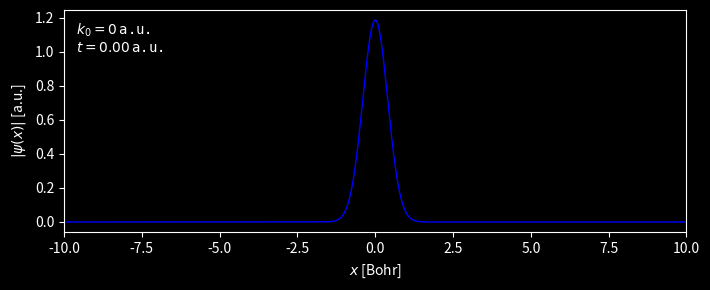

Recreate this plot in Python.
#!/usr/bin/env python

import numpy as np
import scipy.sparse as spa
from scipy.sparse.linalg import splu
################################################################################

def gaussian_wavepacket(x, x0, k, sigma=0.1):
    '''
    One dimensional Gaussian wavepacket
    '''

    x = np.asarray(x)
    g = np.sqrt(1 / np.sqrt(np.pi) / sigma) * np.exp(-(x - x0)**2 / 2 / sigma**2)

    return np.exp(1j * k*(x-x0)) * g

def CrankNicolson(psi0, V, x, dt, N=100, print_norm=False):
    '''
    Crank-Nicolson method for the 1D Schrodinger equation.
    '''
    # No. of spatial grid points
    J  = x.size - 1
    dx = x[1] - x[0]

    # the external potential
    V = spa.diags(V)
    # the kinetic operator
    O = np.ones(J+1)
    T = (-1 / 2 / dx**2) * spa.spdiags([O, -2*O, O], [-1, 0, 1], J+1, J+1)

    # the two unitary matrices
    U2 = spa.eye(J+1) + (1j * 0.5 * dt) * (T + V)
    U1 = spa.eye(J+1) - (1j * 0.5 * dt) * (T + V)
    # splu requires CSC matrix format for efficient decomposition
    U2 = U2.tocsc()
    LU = splu(U2)

    # Store all the wavefunctions
    PSI_t = np.zeros((J+1, N), dtype=complex)
    # the initial wavefunction
    PSI_t[:, 0] = psi0

    for n in range(N-1):
        b            = U1.dot(PSI_t[:,n])
        PSI_t[:,n+1] = LU.solve(b)
        if print_norm:
            print(n, np.trapz(np.abs(PSI_t[:,n+1])**2, x))

    return PSI_t


def SplitOperatorKin(psi0, V, L, dt, N=100):
    '''
    Splitting technique for evolving the time-dependent Schrodinger equation.

    Kinetic referenced second-order Suzuki-Trotter expansion is used.
    '''

    from scipy.fft import fft, ifft, fftfreq

    psi0  = np.asarray(psi0)
    V     = np.asarray(V)
    ngrid = V.shape
    assert V.ndim == len(L)
    assert V.shape == psi0.shape

    # the kinetic operator
    ff = [fftfreq(n, 1/n) for n in V.shape]

    if V.ndim == 1:
        k2 = (2 * np.pi / L[0])**2 * ff[0]**2
    elif V.ndim == 2:
        kx, ky = np.meshgrid(ff[0], ff[1])
        k2 = (np.pi * 2 / L[0])**2 * kx**2 + \
             (np.pi * 2 / L[1])**2 * ky**2
    else:
        raise(NotImplementedError)

    # the kinetic operator by one time step
    Ut_full = np.exp(-1j * dt * k2 / 2.)

    # the potential operator by half time step
    Uv_half = np.exp(-1j * dt * V / 2.)

    # Store all the wavefunctions
    PSI_t = np.zeros(psi0.shape + (N,), dtype=complex)
    # the initial wavefunction
    PSI_t[..., 0] = psi0

    for n in range(N-1):
        PSI_t[:,n+1] = Uv_half *\
            ifft(
                Ut_full * fft(
                    Uv_half * PSI_t[..., n]
                )
            )

    return PSI_t


################################################################################
if __name__ == "__main__":
    # length in Bohr
    L = 20
    # left boundary
    xmin = -L / 2.
    # No. of spatial grid points
    J = 999
    x = np.linspace(xmin, xmin+L, J+1, endpoint=True)
    dx = x[1] - x[0]

    # the gaussian wavepacket as initial wavefunction
    x0     = 0          # the center of the wavepacket
    k0     = 0         # the momentum of the wavepacket
    sigmax = 0.4        # the width of the wavepacket
    psi0   = gaussian_wavepacket(x, x0=x0, k=k0, sigma=sigmax)

    # time step in atomic units, 1 a.u. = 24.188 as
    dt = 2 / (2 * np.pi / sigmax + k0)**2
    print("Reasonable time step: {:.2E} a.u.".format(dt))
    # No. of temporal grid points
    N = int(2 / dt) + 1

    # the externial potentials
    V = np.zeros_like(x)

    # The time evolution of Schrodinger equation
    PSI = SplitOperatorKin(psi0, V, [L], dt, N)

    ############################################################
    import matplotlib as mpl
    import matplotlib.pyplot as plt
    import matplotlib.animation as animation

    mpl.rcParams['axes.unicode_minus'] = False
    plt.style.use('dark_background')
    ############################################################

    fig = plt.figure(
        figsize=(7.2, 3.0),
        dpi=100,
        # constrained_layout=True,
    )
    ax = plt.subplot()

    line, = ax.plot(x, np.abs(PSI[:,0]), lw=1.0, color=mpl.cm.bwr(0))
    time_stamp = ax.text(
        0.02, 0.95,
        r"$k_0={}\,$a.u.".format(k0) + "\n" + r'$t={:6.2f}\,$a.u.'.format(0),
        ha='left', va='top',
        family='monospace',
        transform=ax.transAxes,
    )

    ax.set_xlim(xmin, xmin+L)
    ax.set_xlabel(r'$x$ [Bohr]', labelpad=5)
    ax.set_ylabel(r'$|\psi(x)|$ [a.u.]', labelpad=5)

    plt.tight_layout()
    ############################################################

    def wfc_propagation(iframe):
        line.set_ydata(np.abs(PSI[:,iframe]))
        line.set_color(mpl.cm.bwr((iframe % N) / N))

        time_stamp.set_text(
            r"$k_0={}\,$a.u.".format(k0) + "\n" + r'$t={:6.2f}\,$a.u.'.format(dt * iframe),
        )

        return line, time_stamp,

    ani = animation.FuncAnimation(
        fig,
        wfc_propagation,
        interval=10,
        blit=True,
        repeat=True,
        frames=N,
    )
    ############################################################
    # with open("wfc_ani.html", 'w') as w:
    #     print(ani.to_jshtml(), file=w)

    # use "imagemagick" writer to make loop gif
    # ani.save('gaus_wfc_k{}.gif'.format(k0), writer='imagemagick')

    # ani.save('gaus_wfc_k{}.gif'.format(k0))

    plt.show()
